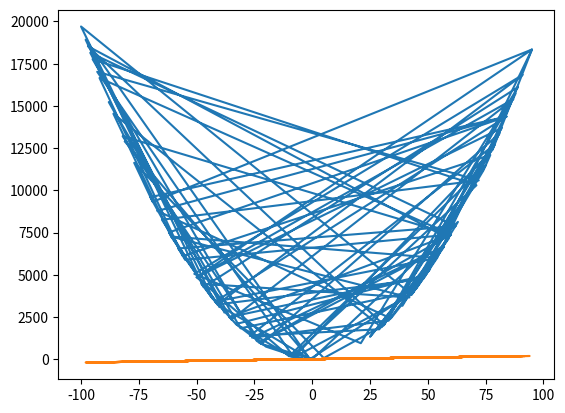
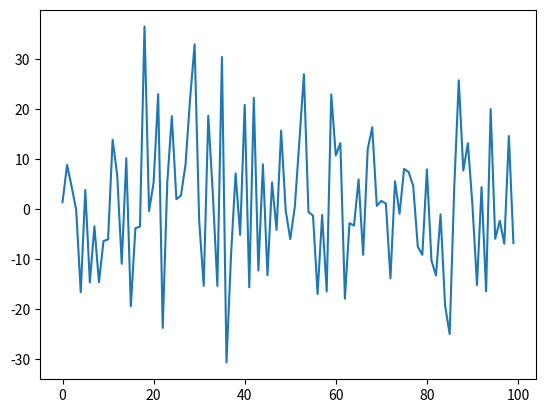

The matplotlib source for these figures, in order:
import random
import numpy as np
import matplotlib.pyplot as plt
import random as rand

#Q1
A = np.array([[1 ,2 ,3 ,4],[2,5,8,7]])
AT = A.T
#2
#y=2x+3
def calc_y(x):
      y = []
      for i in x:
            y.append(2*i + 3)
      plt.plot(x,y,label="x^1")

#3
#y=2x**2+3x+4
def calc_y_x2(x):
      y = []
      for i in x:
            y.append(2*i**2 + 3*i+4)
      return plt.plot(x,y, label="x^2")

#4 Gaussian
x_value = np.random.randint(-100, 100, 100)
num =100

def gaussian_test(mu,sigma,num):
    x = []
    while num!=0:
          for i in range(num):
                z=random.gauss(mu, sigma)
                x.append(z)
                num-=1
    plt.plot(x)
    return x

# plt.show()
#
# plt.hist(x,bins=50)
# plt.show()

#5 Loss function

#number of samples
s = 3

#generating theta,x and y value with random number
theta1 = np.random.randint(1,5,s)
theta2 = np.random.randint(1,4,s)
theta3 = np.random.randint(1,3,s)

x1 = np.random.randint(100,200,s)
x2 = np.random.randint(100,200,s)
x3 = np.random.randint(100,200,s)

y = np.random.randint(100,200,s)


#Equation used
# E = 1/2 sigma((h(xi)-yi)**2)

def calc_Erro_rate(x,y,theta,s):
    hx = np.dot(theta, x)
    E=0
    for sample in range(0,s):
        total_hx = sum(hx[sample])
        E += (total_hx - y[sample])**2
    E = E/2
    return E

#6
#partial derivative for theta1
# equation ==> dE/dt = (hx -yi)*xi

def calc_pd(theta,x,y):
    hx = np.dot(theta,x)
    pd_E_theta = np.dot((hx - y),x)
    return pd_E_theta

def main():
    print("\nQ1")
    AtA = np.dot(A, AT)

    print(f"Transpose 4x1 matrix multiplication:\n {AtA}")

    print("\nQ2 and Q3")
    x_value = np.random.randint(-100, 100, 100)
    calc_y_x2(x_value)


    x_value = np.random.randint(-100, 100, 100)
    calc_y(x_value)
    plt.show()

    print("\nQ4")
    mu = 0
    sigma = 15
    num =100

    gaussian_test(mu,sigma,num)
    plt.show()
    print("\nQ5")

# Hard coded values
    theta = np.array([[0.2, 0.05, 0.01],
                    [0.25, 0.15, 0.08],
                    [0.01, 0.55, 0.11]
                    ])
    x = np.array([[1, 5, 9],
                [1, 5, 9],
                [1, 5, 9]])

    y = np.array([1, 5, 9])

    error_rate = calc_Erro_rate(x,y,theta,s)
    print(f"error rate:{error_rate:.2f}")

    print("\nQ6")

    theta1 = theta[0][0]
    x1 = x[0][0]
    y = y[0]

    pd = calc_pd(theta1, x1, y)
    print(pd)

if __name__=="__main__":
      main()
